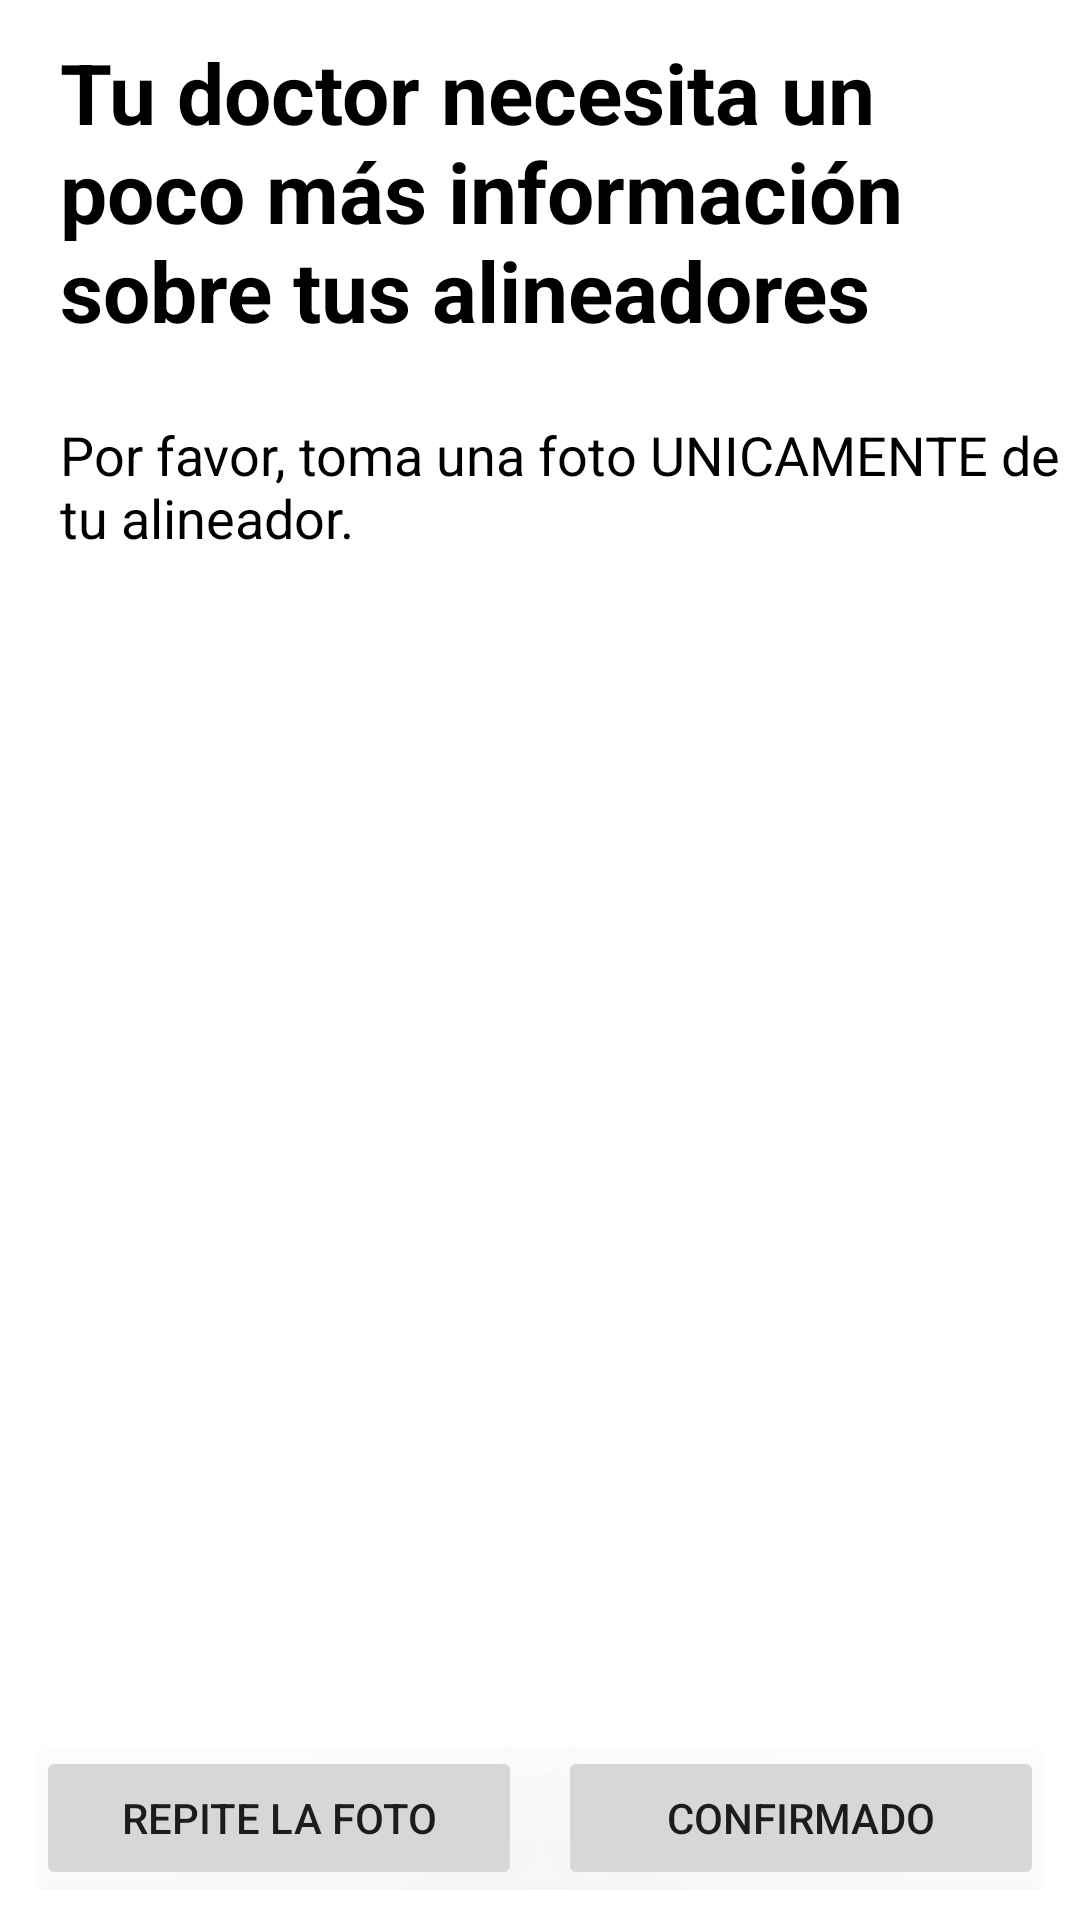

The Android layout XML behind this screen, and the referenced resources:
<!-- AndroidManifest.xml: application theme AppTheme -->
<!-- res/layout/review_secondary_picture.xml -->
<?xml version="1.0" encoding="utf-8"?>
<RelativeLayout xmlns:android="http://schemas.android.com/apk/res/android"
    android:id="@+id/camera_layout_background"
    android:layout_width="fill_parent"
    android:layout_height="fill_parent"
    xmlns:tools="http://schemas.android.com/tools"
    android:orientation="vertical"
    tools:context=".SecondaryCamera">

    <LinearLayout
        android:layout_width="fill_parent"
        android:layout_height="wrap_content"
        android:layout_alignParentStart="true"
        android:layout_alignParentLeft="true"
        android:layout_alignParentTop="true"
        android:layout_alignParentEnd="true"
        android:layout_alignParentRight="true"
        android:layout_alignParentBottom="true"
        android:layout_marginStart="0dp"
        android:orientation="vertical"
        android:layout_marginLeft="0dp"
        android:layout_marginTop="0dp"
        android:layout_marginEnd="0dp"
        android:layout_marginRight="0dp"
        android:layout_marginBottom="0dp"
        android:layout_weight="100">


        <TextView
            android:background="@color/colorWhite"
            android:text="Tu doctor necesita un poco más información sobre tus alineadores"
            android:id="@+id/camera_top_bar"
            android:paddingTop="12dp"
            android:paddingBottom="12dp"
            android:textStyle="bold"
            android:textColor="#000000"
            android:gravity="left"
            android:textSize="28sp"
            android:paddingLeft="20dp"
            android:layout_width="match_parent"
            android:layout_height="wrap_content"
            android:layout_alignParentBottom="true"
            android:layout_gravity="top"
            />
        <TextView
            android:background="@color/colorWhite"
            android:text="Por favor, toma una foto UNICAMENTE de tu alineador."
            android:id="@+id/camera_bottom_bar"
            android:paddingTop="12dp"
            android:paddingBottom="12dp"
            android:textColor="#000000"
            android:gravity="left"
            android:textSize="18sp"
            android:paddingLeft="20dp"
            android:layout_width="match_parent"
            android:layout_height="wrap_content"
            android:layout_alignParentBottom="true"
            android:layout_gravity="top"
            />

        <ImageView
            android:id="@+id/imageView"
            android:layout_weight="9"
            android:adjustViewBounds="true"
            android:layout_height="50dp"
            android:layout_gravity="center_horizontal"
            android:layout_width="wrap_content"/>

        <LinearLayout
            android:layout_width="match_parent"
            android:layout_height="wrap_content"
            android:background="@color/colorWhite"
            android:paddingTop="10dp"
            android:paddingBottom="10dp"
            android:paddingLeft="12dp"
            android:paddingRight="12dp"
            android:orientation="horizontal"
            >

            <Button
            android:id="@+id/btnCamera"
            android:layout_width="0dp"
            android:layout_height="wrap_content"
            android:layout_gravity="right"
            android:layout_weight="1"
            android:layout_marginRight="6dp"
            android:text="Repite la foto"
            android:translationZ="90dp" />

            <Button
                android:id="@+id/btnConfirmImage"
                android:layout_width="0dp"
                android:layout_height="wrap_content"
                android:layout_gravity="right"
                android:layout_weight="1"
                android:layout_marginLeft="6dp"
                android:text="Confirmado"
                android:translationZ="90dp" />
        </LinearLayout>








    </LinearLayout>

</RelativeLayout>

<!-- resources referenced by this layout -->
<resources>
  <color name="colorBackground">#F9872C</color>
  <color name="colorWhite">#FFFFFF</color>
  <style name="AppTheme" parent="Theme.MaterialComponents.Light.DarkActionBar">
          
          <item name="colorPrimary">@color/colorPrimary</item>
          <item name="colorAccent">@color/colorAccent</item>
      </style>
  <color name="colorPrimary">#01386D</color>
  <color name="colorAccent">#70C7E9</color>
</resources>
